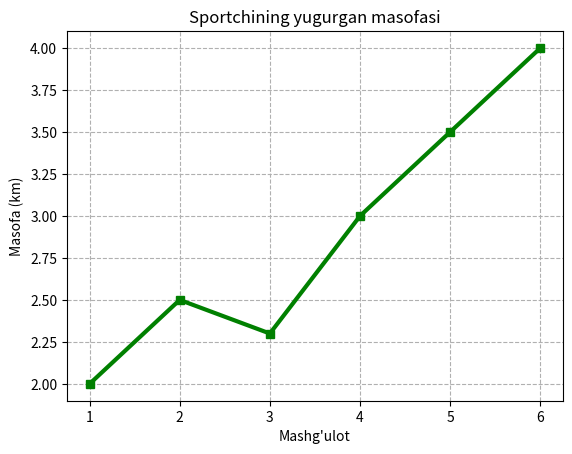

Source code (Python):
import matplotlib.pyplot as plt

mashgulot = [1, 2, 3, 4, 5, 6]
masofa = [2.0, 2.5, 2.3, 3.0, 3.5, 4.0]

plt.plot(mashgulot, masofa, color="green", marker="s", linewidth=3)
plt.title("Sportchining yugurgan masofasi")
plt.xlabel("Mashg'ulot")
plt.ylabel("Masofa (km)")
plt.grid(True, linestyle="--")
plt.show()

print("Izoh: Masofa 2.0 km dan 4.0 km gacha o'sdi, ya'ni natija ikki barobar oshdi.")
print("Faqat 3-mashg'ulotda masofa biroz kamaydi, qolgan mashg'ulotlarda doimiy o'sish kuzatildi.")
